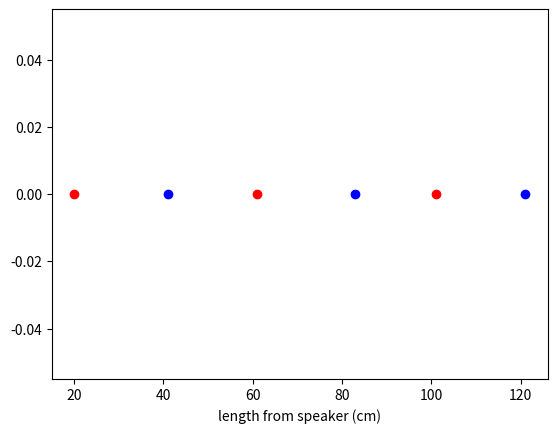

The script that saved this image: (Note: this script raises an exception after producing the figure.)
import numpy as np
import matplotlib.pyplot as plt

tube_length = 121 #cm

maximum = np.array([20, 60, 101], dtype=np.float32)
minimum = np.array([0, 38, 80], dtype=np.float32)

maximum = tube_length - maximum
minimum = tube_length - minimum

plt.plot(maximum, [0]*3, 'ro')
plt.plot(minimum, [0]*3, 'bo')
plt.xlabel("length from speaker (cm)")
plt.show()

combined = np.concat([maximum, minimum])
combined = np.sort(combined)
bigger = combined[1:]
smaller = combined[0:len(combined)-1]

diffs = np.abs(bigger - smaller)

print(combined)
input('hit enter to continue')

fit_value = 25

def MSE(diffs):
    return np.mean((diffs - fit_value)**2)

def get_gradient(diffs):
    return np.mean(fit_value - diffs)

equal_stack = 0
previous_loss = -1
i = 0
learning_rate = 1e-6
while True:
    new_learning_rate = open('learning_rate.txt', 'r').read()
    if len(new_learning_rate) != 0:
        learning_rate = float(new_learning_rate)

    loss = MSE(diffs)
    if loss == previous_loss:
        equal_stack += 1
    else:
        equal_stack = 0

    previous_loss = loss
    i += 1

    fit_value -= learning_rate * get_gradient(diffs)

    print(f"epoch:{i+1}, loss:{loss}")

    if equal_stack >= 5:
        break

print(f"fitted_value={fit_value}\nRMSE={loss**0.5}\nR^2={1-loss/(np.mean(diffs**2) - np.mean(diffs)**2)}")
